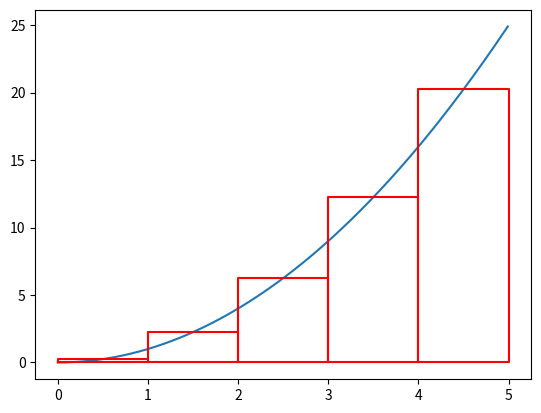

This figure's Python source:
import matplotlib.pyplot as plt
import numpy as np

h = 0.01
N = int(5.0/h)

l = [i*h for i in range(N)]

plt.plot(l, [x*x for x in l])
for i in range(5):
    x_rect = [i, i, i+1, i+1, i] # abscisses des sommets
    y_rect = [0   , ((2*i+1)/2)**2, ((2*i+1)/2)**2  , 0     , 0   ] # ordonnees des sommets
    plt.plot(x_rect, y_rect,"r")
plt.show()
